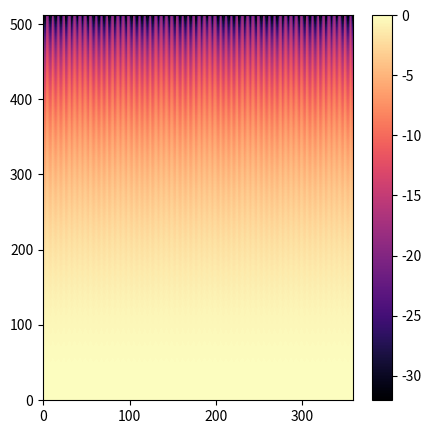
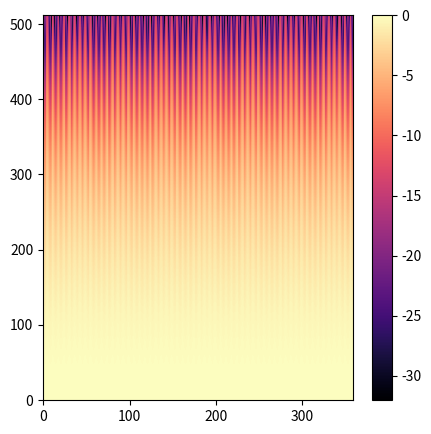
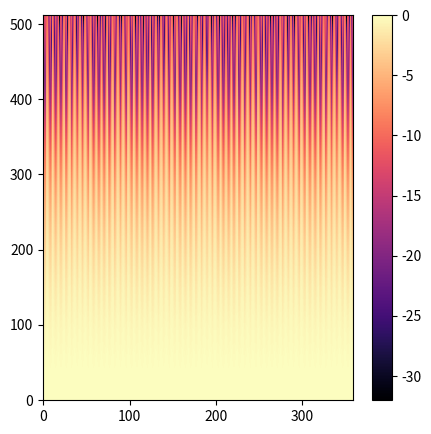

Write the Python code that produced these figures, in order.
import numpy as np
# from math import ceil
import matplotlib.pyplot as plt


def amvector(mic_arg, theta, f):
    c = 334  # 音速

    u = np.array([np.sin(theta), np.cos(theta), 0])

    tmp = 2 * np.pi * f / c * u * mic_arg
    return np.exp(tmp*1j)


def beam_pattern(w, mic_arg, fs):
    F = w.shape[0]
    # f = np.arange(ceil(fs / (2 * F - 1)))
    f = np.arange(F)
    theta = np.arange(360)
    Psi = np.empty([f.size, theta.size], dtype=np.complex128)

    for f_ in f:
        for t in theta:
            Psi[f_, t] = np.conj(w[f_]).T @ amvector(mic_arg, t, f_)[0]

    fig, ax = plt.subplots(figsize=(5, 5))
    bp = ax.pcolormesh(theta, f, 20 * np.log10(np.abs(Psi)), cmap="magma")
    fig.colorbar(bp, ax=ax, orientation="vertical")
    plt.show()


d = np.array([0.02, 0.05, 0.1])
M = 3
fs = 16000
F = 512

for d_ in d:
    p = (np.arange(M) - (M - 1) / 2) * d_
    p = p.reshape([1, p.size])
    zero = np.zeros(p.size)
    zero = zero.reshape([1, zero.size])
    p_m = np.concatenate([p, zero, zero]).T

    w = np.empty([F, 3], dtype=np.complex128)
    for j in range(F):
        w[j] = np.array([np.exp(-2j * np.pi * j * 0),
                         np.exp(-2j * np.pi * j * 10 / fs),
                         np.exp(-2j * np.pi * j * 20 / fs)]) / 3

    beam_pattern(w, p_m, fs)
